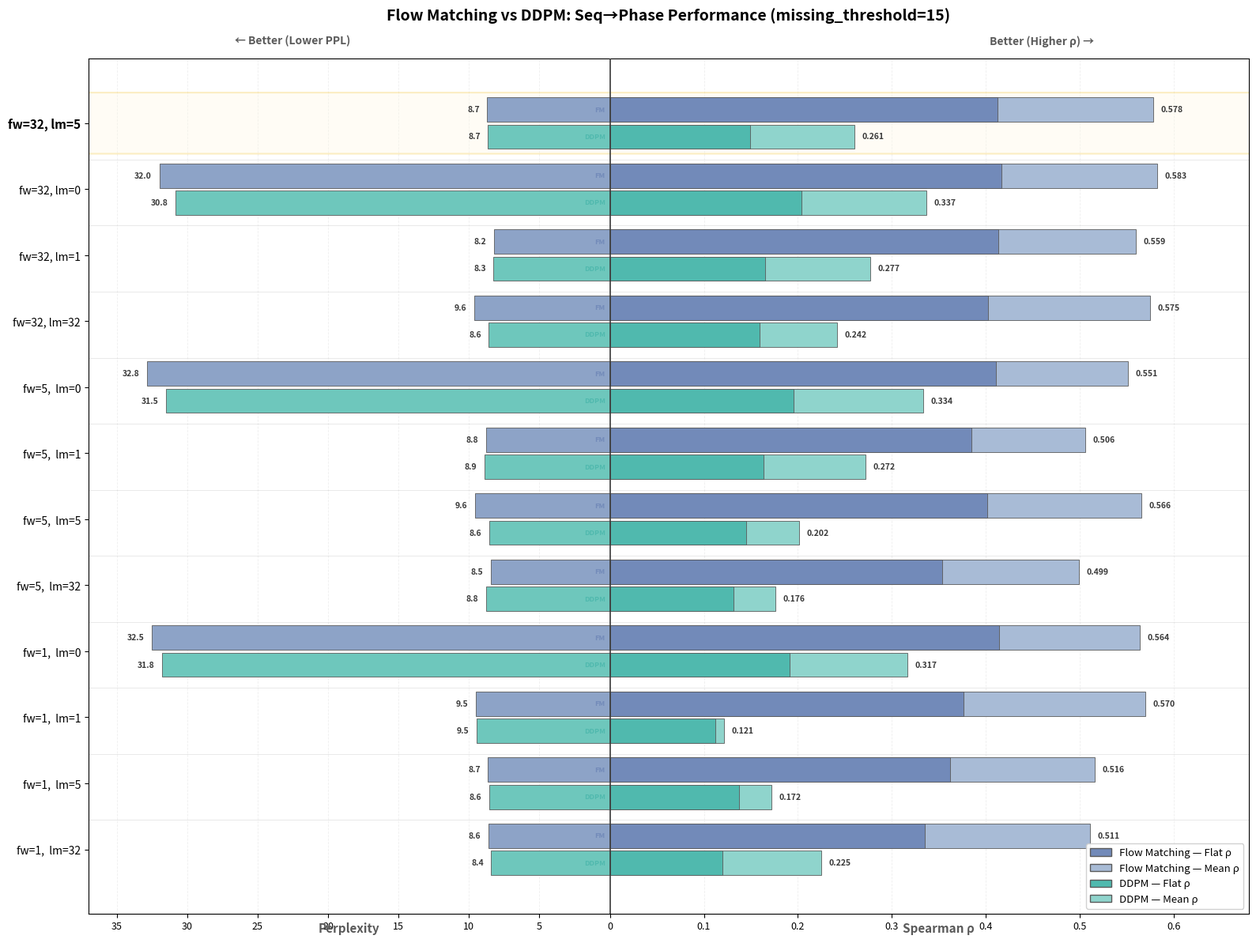

The matplotlib source for this figure:
"""
双向分组柱状图: FlowMatching vs DDPM (m15 full grid)
左边 PPL (越低越好), 右边 Spearman (越高越好, Flat/Mean 叠加)
"""
import matplotlib
matplotlib.use('Agg')
import matplotlib.pyplot as plt
import matplotlib.font_manager as fm
import numpy as np
from pathlib import Path

# Arial font
font_path = Path('fonts/arial.ttf')
if font_path.exists():
    arial_prop = fm.FontProperties(fname=str(font_path))
    fm.fontManager.addfont(str(font_path))
    plt.rcParams['font.family'] = arial_prop.get_name()

# ============================================================
# Data: fw={1,5,32} × lm={0,1,5,32}, 12 configs × 2 systems
# Order: fw=32 lm=5 first, then fw desc → lm asc
# ============================================================

configs = [
    # (label,       FM_flat, FM_mean, FM_ppl,  DDPM_flat, DDPM_mean, DDPM_ppl)
    ('fw=32, lm=5',  0.4127,  0.5781,   8.71,   0.1489,   0.2605,    8.66),
    ('fw=32, lm=0',  0.4167,  0.5826,  31.97,   0.2038,   0.3371,   30.82),
    ('fw=32, lm=1',  0.4133,  0.5593,   8.25,   0.1653,   0.2773,    8.27),
    ('fw=32, lm=32', 0.4024,  0.5752,   9.63,   0.1593,   0.2420,    8.59),
    ('fw=5,  lm=0',  0.4110,  0.5515,  32.84,   0.1957,   0.3335,   31.48),
    ('fw=5,  lm=1',  0.3847,  0.5061,   8.80,   0.1634,   0.2718,    8.90),
    ('fw=5,  lm=5',  0.4013,  0.5657,   9.57,   0.1454,   0.2017,    8.58),
    ('fw=5,  lm=32', 0.3537,  0.4993,   8.46,   0.1318,   0.1764,    8.78),
    ('fw=1,  lm=0',  0.4140,  0.5637,  32.49,   0.1916,   0.3165,   31.77),
    ('fw=1,  lm=1',  0.3761,  0.5697,   9.52,   0.1118,   0.1214,    9.47),
    ('fw=1,  lm=5',  0.3622,  0.5160,   8.65,   0.1372,   0.1719,    8.56),
    ('fw=1,  lm=32', 0.3353,  0.5113,   8.64,   0.1195,   0.2245,    8.43),
]

labels = [c[0] for c in configs]
n = len(configs)

# Unpack
fm_flat  = np.array([c[1] for c in configs])
fm_mean  = np.array([c[2] for c in configs])
fm_ppl   = np.array([c[3] for c in configs])
ddpm_flat  = np.array([c[4] for c in configs])
ddpm_mean  = np.array([c[5] for c in configs])
ddpm_ppl   = np.array([c[6] for c in configs])

# Colors (morandi style)
FM_DEEP   = '#728ab9'   # FlowMatching Flat (deep blue-gray)
FM_LIGHT  = '#a8bbd6'   # FlowMatching Mean (light blue-gray)
FM_PPL    = '#8da3c7'   # FlowMatching PPL
DDPM_DEEP  = '#50b9ae'  # DDPM Flat (deep teal)
DDPM_LIGHT = '#8fd4cc'  # DDPM Mean (light teal)
DDPM_PPL   = '#6ec7bc'  # DDPM PPL

# Layout: each config gets 2 bars (FM on top, DDPM below), with gap between configs
bar_h = 0.35
gap = 0.25
group_h = 2 * bar_h + gap

y_positions_fm = []
y_positions_ddpm = []
for i in range(n):
    y_base = (n - 1 - i) * group_h
    y_positions_fm.append(y_base + bar_h / 2 + 0.02)
    y_positions_ddpm.append(y_base - bar_h / 2 - 0.02)

y_fm = np.array(y_positions_fm)
y_ddpm = np.array(y_positions_ddpm)

fig, ax = plt.subplots(figsize=(16, 12))

# === LEFT SIDE: PPL (negative direction) ===
# Normalize PPL for display: use negative values
ppl_scale = 0.015  # scale PPL to be comparable with Spearman visually

ax.barh(y_fm, -fm_ppl * ppl_scale, height=bar_h,
        color=FM_PPL, edgecolor='#5a5a5a', linewidth=0.6, zorder=3)
ax.barh(y_ddpm, -ddpm_ppl * ppl_scale, height=bar_h,
        color=DDPM_PPL, edgecolor='#5a5a5a', linewidth=0.6, zorder=3)

# PPL value labels
for i in range(n):
    ax.text(-fm_ppl[i] * ppl_scale - 0.008, y_fm[i],
            f'{fm_ppl[i]:.1f}', ha='right', va='center', fontsize=7.5,
            color='#3a3a3a', fontweight='bold')
    ax.text(-ddpm_ppl[i] * ppl_scale - 0.008, y_ddpm[i],
            f'{ddpm_ppl[i]:.1f}', ha='right', va='center', fontsize=7.5,
            color='#3a3a3a', fontweight='bold')

# === RIGHT SIDE: Spearman (positive direction) ===
# Mean Spearman (light, outer layer)
ax.barh(y_fm, fm_mean, height=bar_h,
        color=FM_LIGHT, edgecolor='#5a5a5a', linewidth=0.6, zorder=3)
ax.barh(y_ddpm, ddpm_mean, height=bar_h,
        color=DDPM_LIGHT, edgecolor='#5a5a5a', linewidth=0.6, zorder=3)

# Flat Spearman (deep, inner layer, overlaid)
ax.barh(y_fm, fm_flat, height=bar_h,
        color=FM_DEEP, edgecolor='#5a5a5a', linewidth=0.6, zorder=4)
ax.barh(y_ddpm, ddpm_flat, height=bar_h,
        color=DDPM_DEEP, edgecolor='#5a5a5a', linewidth=0.6, zorder=4)

# Spearman value labels (show Mean value at the end)
for i in range(n):
    ax.text(fm_mean[i] + 0.008, y_fm[i],
            f'{fm_mean[i]:.3f}', ha='left', va='center', fontsize=7.5,
            color='#3a3a3a', fontweight='bold')
    ax.text(ddpm_mean[i] + 0.008, y_ddpm[i],
            f'{ddpm_mean[i]:.3f}', ha='left', va='center', fontsize=7.5,
            color='#3a3a3a', fontweight='bold')

# === Y axis labels ===
y_label_pos = [(y_fm[i] + y_ddpm[i]) / 2 for i in range(n)]
ax.set_yticks(y_label_pos)
ax.set_yticklabels(labels, fontsize=10)

# Highlight first config
ax.get_yticklabels()[0].set_fontweight('bold')
ax.get_yticklabels()[0].set_fontsize(11)

# Add FM/DDPM sub-labels
for i in range(n):
    ax.text(-0.005, y_fm[i], 'FM', ha='right', va='center', fontsize=6.5,
            color=FM_DEEP, fontweight='bold')
    ax.text(-0.005, y_ddpm[i], 'DDPM', ha='right', va='center', fontsize=6.5,
            color=DDPM_DEEP, fontweight='bold')

# === Center line ===
ax.axvline(x=0, color='#3a3a3a', linewidth=1.2, zorder=5)

# === Grid ===
ax.grid(axis='x', alpha=0.2, linestyle='--', linewidth=0.6, zorder=0)
ax.set_axisbelow(True)

# === X axis ===
# Create custom x ticks: left side shows PPL values, right side shows Spearman
ppl_ticks = [5, 10, 15, 20, 25, 30, 35]
spear_ticks = [0.1, 0.2, 0.3, 0.4, 0.5, 0.6]

all_ticks = [-p * ppl_scale for p in ppl_ticks] + [0] + spear_ticks
all_labels_x = [f'{p}' for p in ppl_ticks] + ['0'] + [f'{s:.1f}' for s in spear_ticks]
ax.set_xticks(all_ticks)
ax.set_xticklabels(all_labels_x, fontsize=9)

# X axis range
ax.set_xlim(-37 * ppl_scale, 0.68)

# === Arrows for "better" direction ===
arrow_y = (n - 1) * group_h + bar_h + 0.6

# PPL arrow (left = better)
ax.annotate('', xy=(-35 * ppl_scale, arrow_y), xytext=(-10 * ppl_scale, arrow_y),
            arrowprops=dict(arrowstyle='->', color='#5a5a5a', lw=2))
ax.text((-35 * ppl_scale + -10 * ppl_scale) / 2, arrow_y + 0.15,
        '← Better (Lower PPL)', ha='center', va='bottom', fontsize=10,
        color='#5a5a5a', fontweight='bold')

# Spearman arrow (right = better)
ax.annotate('', xy=(0.62, arrow_y), xytext=(0.30, arrow_y),
            arrowprops=dict(arrowstyle='->', color='#5a5a5a', lw=2))
ax.text((0.62 + 0.30) / 2, arrow_y + 0.15,
        'Better (Higher ρ) →', ha='center', va='bottom', fontsize=10,
        color='#5a5a5a', fontweight='bold')

# === X axis labels ===
ax.text(-18.5 * ppl_scale, -1.2, 'Perplexity', ha='center', fontsize=11,
        fontweight='bold', color='#5a5a5a')
ax.text(0.35, -1.2, 'Spearman ρ', ha='center', fontsize=11,
        fontweight='bold', color='#5a5a5a')

# === Legend ===
from matplotlib.patches import Patch
legend_elements = [
    Patch(facecolor=FM_DEEP, edgecolor='#5a5a5a', label='Flow Matching — Flat ρ'),
    Patch(facecolor=FM_LIGHT, edgecolor='#5a5a5a', label='Flow Matching — Mean ρ'),
    Patch(facecolor=DDPM_DEEP, edgecolor='#5a5a5a', label='DDPM — Flat ρ'),
    Patch(facecolor=DDPM_LIGHT, edgecolor='#5a5a5a', label='DDPM — Mean ρ'),
]
ax.legend(handles=legend_elements, loc='lower right', fontsize=9.5,
          framealpha=0.9, edgecolor='#cccccc')

# === Title ===
ax.set_title('Flow Matching vs DDPM: Seq→Phase Performance (missing_threshold=15)',
             fontsize=14, fontweight='bold', pad=35)

# === Separator lines between configs ===
for i in range(n - 1):
    sep_y = (y_ddpm[i] + y_fm[i + 1]) / 2 - 0.05
    ax.axhline(y=sep_y, color='#e0e0e0', linewidth=0.5, zorder=0)

# Highlight fw=32 lm=5 row
from matplotlib.patches import FancyBboxPatch
highlight_y = y_ddpm[0] - bar_h / 2 - 0.05
highlight_h = y_fm[0] - y_ddpm[0] + bar_h + 0.1
rect = FancyBboxPatch((-37 * ppl_scale, highlight_y), 37 * ppl_scale + 0.68, highlight_h,
                       boxstyle='round,pad=0.02', facecolor='#fff8e1', edgecolor='#f5c842',
                       linewidth=1.5, alpha=0.3, zorder=1)
ax.add_patch(rect)

plt.tight_layout()
output_path = Path('artifacts/results/peptide/fm_vs_ddpm_comparison.png')
output_path.parent.mkdir(parents=True, exist_ok=True)
fig.savefig(output_path, dpi=300, bbox_inches='tight', facecolor='white')
print(f'Saved to {output_path}')
plt.close()
